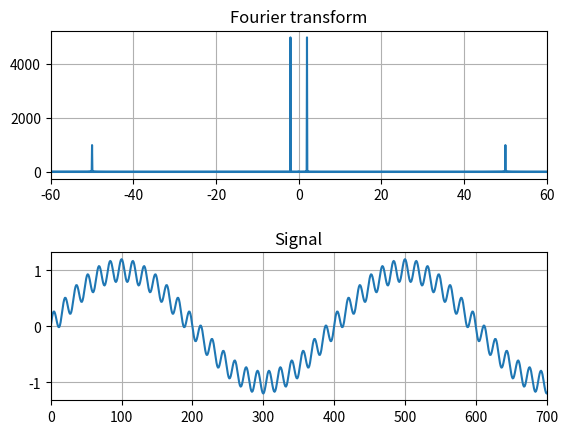

Python code for this plot:

from scipy.fft import fft, fftfreq,ifft
import numpy as np
import matplotlib.pyplot as plt
from matplotlib.pyplot import savefig
# plt.style.use('dark_background')

coeficent = 5

# Number of sample points
N = 10000 
# sample spacing
T = 1.0 / 800.0 
x = np.linspace(0.0, N*T, N,)
y = np.sin(2 * 2.0*np.pi*x) + 0.2*np.sin(50 * 2 *np.pi*x)
# y = np.sin(2 * 2.0*np.pi*x)

yf = fft(y)
xf = fftfreq(N, T)

fig, (ax1, ax2) = plt.subplots(2, 1)

ax1.plot(xf, np.abs(yf))
ax1.set_xlim(-60,60)
ax1.grid()
ax1.set_title('Fourier transform')

ax2.plot(y)
ax2.set_xlim(0,700)
ax2.grid()
ax2.set_title('Signal')

plt.subplots_adjust(hspace=0.5)
# plt.savefig('docs/Images/Images/fft_sin.png', dpi=300,transparent = True)
plt.show()


# example from https://docs.scipy.org/doc/scipy/tutorial/fft.html